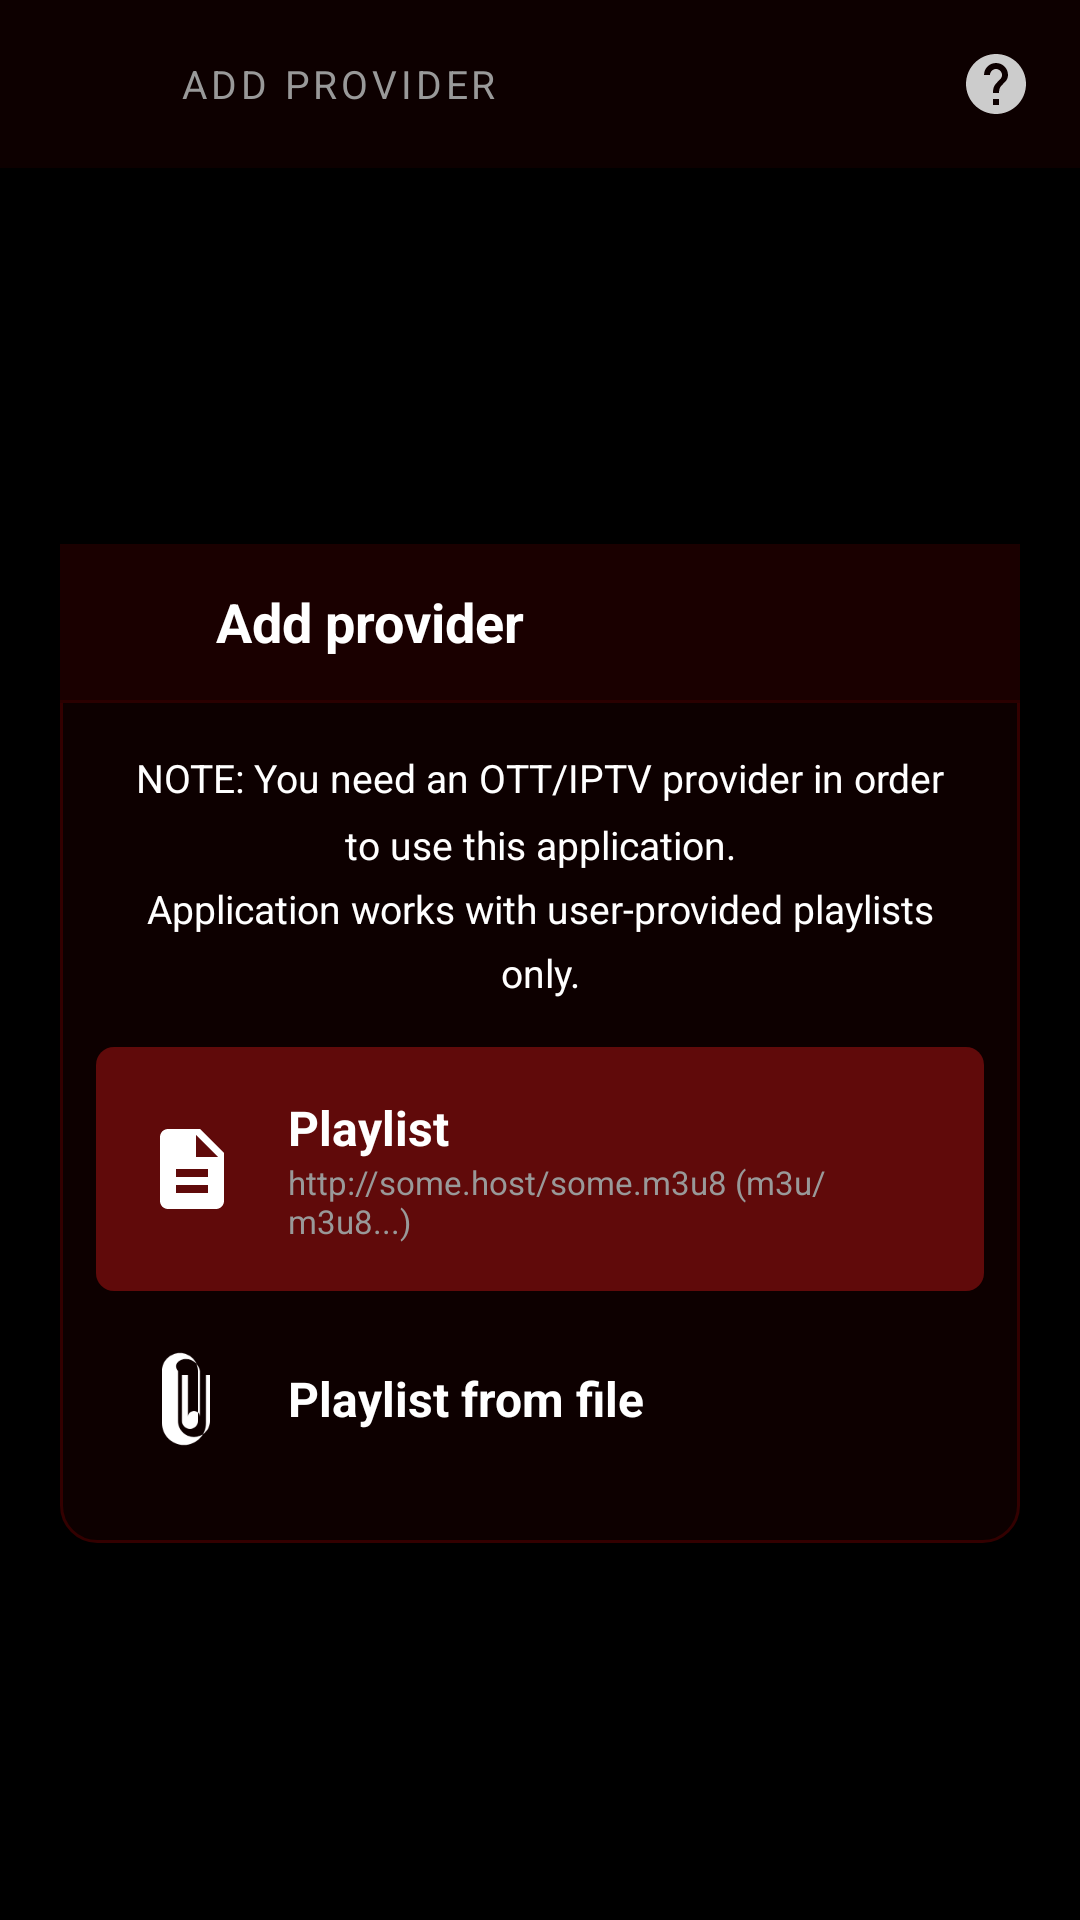

Layout XML and referenced resources for this Android screen:
<!-- AndroidManifest.xml: application theme Theme.NexPlayer -->
<!-- res/layout/activity_add_provider.xml -->
<?xml version="1.0" encoding="utf-8"?>
<LinearLayout xmlns:android="http://schemas.android.com/apk/res/android"
    android:layout_width="match_parent"
    android:layout_height="match_parent"
    android:orientation="vertical"
    android:background="#000000">

    
    <LinearLayout
        android:layout_width="match_parent"
        android:layout_height="56dp"
        android:background="@color/bgToolbar"
        android:orientation="horizontal"
        android:gravity="center_vertical"
        android:paddingStart="4dp"
        android:paddingEnd="4dp">

        <ImageButton
            android:id="@+id/btnBackToolbar"
            android:layout_width="48dp"
            android:layout_height="48dp"
            android:src="@drawable/ic_arrow_back"
            android:tint="@color/colorPrimary"
            android:background="?attr/selectableItemBackgroundBorderless" />

        <TextView
            android:layout_width="0dp"
            android:layout_height="wrap_content"
            android:layout_weight="1"
            android:text="ADD PROVIDER"
            android:textColor="@color/textSecondary"
            android:textSize="13sp"
            android:letterSpacing="0.1"
            android:paddingStart="8dp" />

        <ImageButton
            android:id="@+id/btnHelp"
            android:layout_width="48dp"
            android:layout_height="48dp"
            android:src="@drawable/ic_help"
            android:tint="@color/iconTint"
            android:background="?attr/selectableItemBackgroundBorderless" />

    </LinearLayout>

    
    <FrameLayout
        android:layout_width="match_parent"
        android:layout_height="match_parent">

        <View
            android:layout_width="match_parent"
            android:layout_height="match_parent"
            android:background="#88000000" />

        
        <LinearLayout
            android:layout_width="match_parent"
            android:layout_height="wrap_content"
            android:layout_gravity="center"
            android:orientation="vertical"
            android:background="@drawable/bg_dialog_red"
            android:layout_marginStart="20dp"
            android:layout_marginEnd="20dp">

            
            <LinearLayout
                android:layout_width="match_parent"
                android:layout_height="52dp"
                android:orientation="horizontal"
                android:gravity="center_vertical"
                android:background="#1A0000"
                android:paddingStart="4dp"
                android:paddingEnd="16dp">

                <ImageButton
                    android:id="@+id/btnBack"
                    android:layout_width="44dp"
                    android:layout_height="44dp"
                    android:src="@drawable/ic_arrow_back"
                    android:tint="@color/colorPrimary"
                    android:background="?attr/selectableItemBackgroundBorderless"
                    android:contentDescription="Back" />

                <TextView
                    android:layout_width="0dp"
                    android:layout_height="wrap_content"
                    android:layout_weight="1"
                    android:text="Add provider"
                    android:textColor="@color/textPrimary"
                    android:textSize="18sp"
                    android:textStyle="bold"
                    android:paddingStart="4dp" />

            </LinearLayout>

            
            <View
                android:layout_width="match_parent"
                android:layout_height="1dp"
                android:background="#2A0000" />

            
            <TextView
                android:layout_width="match_parent"
                android:layout_height="wrap_content"
                android:text="@string/note_provider"
                android:textColor="@color/textPrimary"
                android:textSize="13sp"
                android:gravity="center"
                android:lineSpacingMultiplier="1.4"
                android:paddingStart="20dp"
                android:paddingEnd="20dp"
                android:paddingTop="16dp"
                android:paddingBottom="16dp" />

            
            <LinearLayout
                android:id="@+id/optPlaylistUrl"
                android:layout_width="match_parent"
                android:layout_height="wrap_content"
                android:orientation="horizontal"
                android:gravity="center_vertical"
                android:padding="16dp"
                android:background="@drawable/bg_provider_option_selected"
                android:layout_marginStart="12dp"
                android:layout_marginEnd="12dp"
                android:layout_marginBottom="2dp">

                <ImageView
                    android:layout_width="32dp"
                    android:layout_height="32dp"
                    android:src="@drawable/ic_file"
                    android:tint="@color/textPrimary" />

                <LinearLayout
                    android:layout_width="0dp"
                    android:layout_height="wrap_content"
                    android:layout_weight="1"
                    android:orientation="vertical"
                    android:paddingStart="16dp">

                    <TextView
                        android:layout_width="wrap_content"
                        android:layout_height="wrap_content"
                        android:text="Playlist"
                        android:textColor="@color/textPrimary"
                        android:textSize="16sp"
                        android:textStyle="bold" />

                    <TextView
                        android:layout_width="wrap_content"
                        android:layout_height="wrap_content"
                        android:text="http://some.host/some.m3u8 (m3u/m3u8...)"
                        android:textColor="@color/textSecondary"
                        android:textSize="11sp" />

                </LinearLayout>

            </LinearLayout>

            
            <LinearLayout
                android:id="@+id/optPlaylistFile"
                android:layout_width="match_parent"
                android:layout_height="wrap_content"
                android:orientation="horizontal"
                android:gravity="center_vertical"
                android:padding="16dp"
                android:background="?attr/selectableItemBackground"
                android:layout_marginStart="12dp"
                android:layout_marginEnd="12dp"
                android:layout_marginBottom="16dp"
                android:layout_marginTop="2dp">

                <ImageView
                    android:layout_width="32dp"
                    android:layout_height="32dp"
                    android:src="@drawable/ic_attach"
                    android:tint="@color/textPrimary" />

                <TextView
                    android:layout_width="0dp"
                    android:layout_height="wrap_content"
                    android:layout_weight="1"
                    android:text="Playlist from file"
                    android:textColor="@color/textPrimary"
                    android:textSize="16sp"
                    android:textStyle="bold"
                    android:paddingStart="16dp" />

            </LinearLayout>

        </LinearLayout>

    </FrameLayout>

</LinearLayout>
<!-- resources referenced by this layout -->
<resources>
  <color name="bgToolbar">#0D0000</color>
  <color name="colorPrimary">#CC0000</color>
  <color name="iconTint">#CCCCCC</color>
  <color name="textPrimary">#FFFFFF</color>
  <color name="textSecondary">#999999</color>
  <!-- drawable bg_dialog_red (drawable) -->
  <?xml version="1.0" encoding="utf-8"?>
  <shape xmlns:android="http://schemas.android.com/apk/res/android"
      android:shape="rectangle">
      <solid android:color="#0D0000" />
      <corners android:radius="12dp" />
      <stroke android:width="1dp" android:color="#330000" />
  </shape>
  <!-- drawable bg_provider_option_selected (drawable) -->
  <?xml version="1.0" encoding="utf-8"?>
  <shape xmlns:android="http://schemas.android.com/apk/res/android">
      <solid android:color="#AA8B1010" />
      <corners android:radius="6dp" />
  </shape>
  <!-- drawable ic_attach (drawable) -->
  <vector xmlns:android="http://schemas.android.com/apk/res/android"
      android:width="24dp" android:height="24dp" android:viewportWidth="24" android:viewportHeight="24">
      <path android:fillColor="@android:color/white" android:pathData="M16.5,6v11.5c0,2.21 -1.79,4 -4,4s-4,-1.79 -4,-4V5C7.33,3.34 8.67,2 10.5,2s3.17,1.34 3.5,3v11.5c0,-0.83 -0.67,-1.5 -1.5,-1.5s-1.5,0.67 -1.5,1.5V6H9.5v11.5c0,1.1 0.9,2 2,2s2,-0.9 2,-2V5C13.5,2.52 11.48,0.5 9,0.5S4.5,2.52 4.5,5v13c0,3.04 2.46,5.5 5.5,5.5s5.5,-2.46 5.5,-5.5V6h-1z"/>
  </vector>
  <!-- drawable ic_file (drawable) -->
  <vector xmlns:android="http://schemas.android.com/apk/res/android"
      android:width="24dp" android:height="24dp" android:viewportWidth="24" android:viewportHeight="24">
      <path android:fillColor="@android:color/white" android:pathData="M14,2H6C4.9,2 4,2.9 4,4v16c0,1.1 0.9,2 2,2h12c1.1,0 2,-0.9 2,-2V8L14,2zM16,18H8v-2h8v2zM16,14H8v-2h8v2zM13,9V3.5L18.5,9H13z"/>
  </vector>
  <!-- drawable ic_help (drawable) -->
  <vector xmlns:android="http://schemas.android.com/apk/res/android"
      android:width="24dp" android:height="24dp" android:viewportWidth="24" android:viewportHeight="24">
      <path android:fillColor="@android:color/white" android:pathData="M12,2C6.48,2 2,6.48 2,12s4.48,10 10,10 10,-4.48 10,-10S17.52,2 12,2zM13,19h-2v-2h2v2zM15.07,11.25l-0.9,0.92C13.45,12.9 13,13.5 13,15h-2v-0.5c0,-1.1 0.45,-2.1 1.17,-2.83l1.24,-1.26c0.37,-0.36 0.59,-0.86 0.59,-1.41 0,-1.1 -0.9,-2 -2,-2s-2,0.9 -2,2H8c0,-2.21 1.79,-4 4,-4s4,1.79 4,4c0,0.88 -0.36,1.68 -0.93,2.25z"/>
  </vector>
  <string name="note_provider">NOTE: You need an OTT/IPTV provider in order to use this application.\nApplication works with user-provided playlists only.</string>
  <style name="Theme.NexPlayer" parent="Theme.MaterialComponents.DayNight.NoActionBar">
          <item name="colorPrimary">@color/colorPrimary</item>
          <item name="colorPrimaryVariant">@color/colorPrimaryDark</item>
          <item name="colorOnPrimary">@color/textPrimary</item>
          <item name="colorSecondary">@color/colorAccent</item>
          <item name="colorSurface">@color/bgCard</item>
          <item name="colorOnSurface">@color/textPrimary</item>
          <item name="android:windowBackground">@color/bgDark</item>
          <item name="android:statusBarColor">@color/bgToolbar</item>
          <item name="android:navigationBarColor">@color/bgDark</item>
          <item name="android:textColorPrimary">@color/textPrimary</item>
          <item name="android:textColorSecondary">@color/textSecondary</item>
          
          <item name="colorControlActivated">@color/colorPrimary</item>
          <item name="colorControlHighlight">@color/ripple</item>
      </style>
  <color name="colorPrimaryDark">#880000</color>
  <color name="colorAccent">#FF3333</color>
  <color name="bgCard">#111111</color>
  <color name="bgDark">#000000</color>
  <color name="ripple">#33CC0000</color>
</resources>
